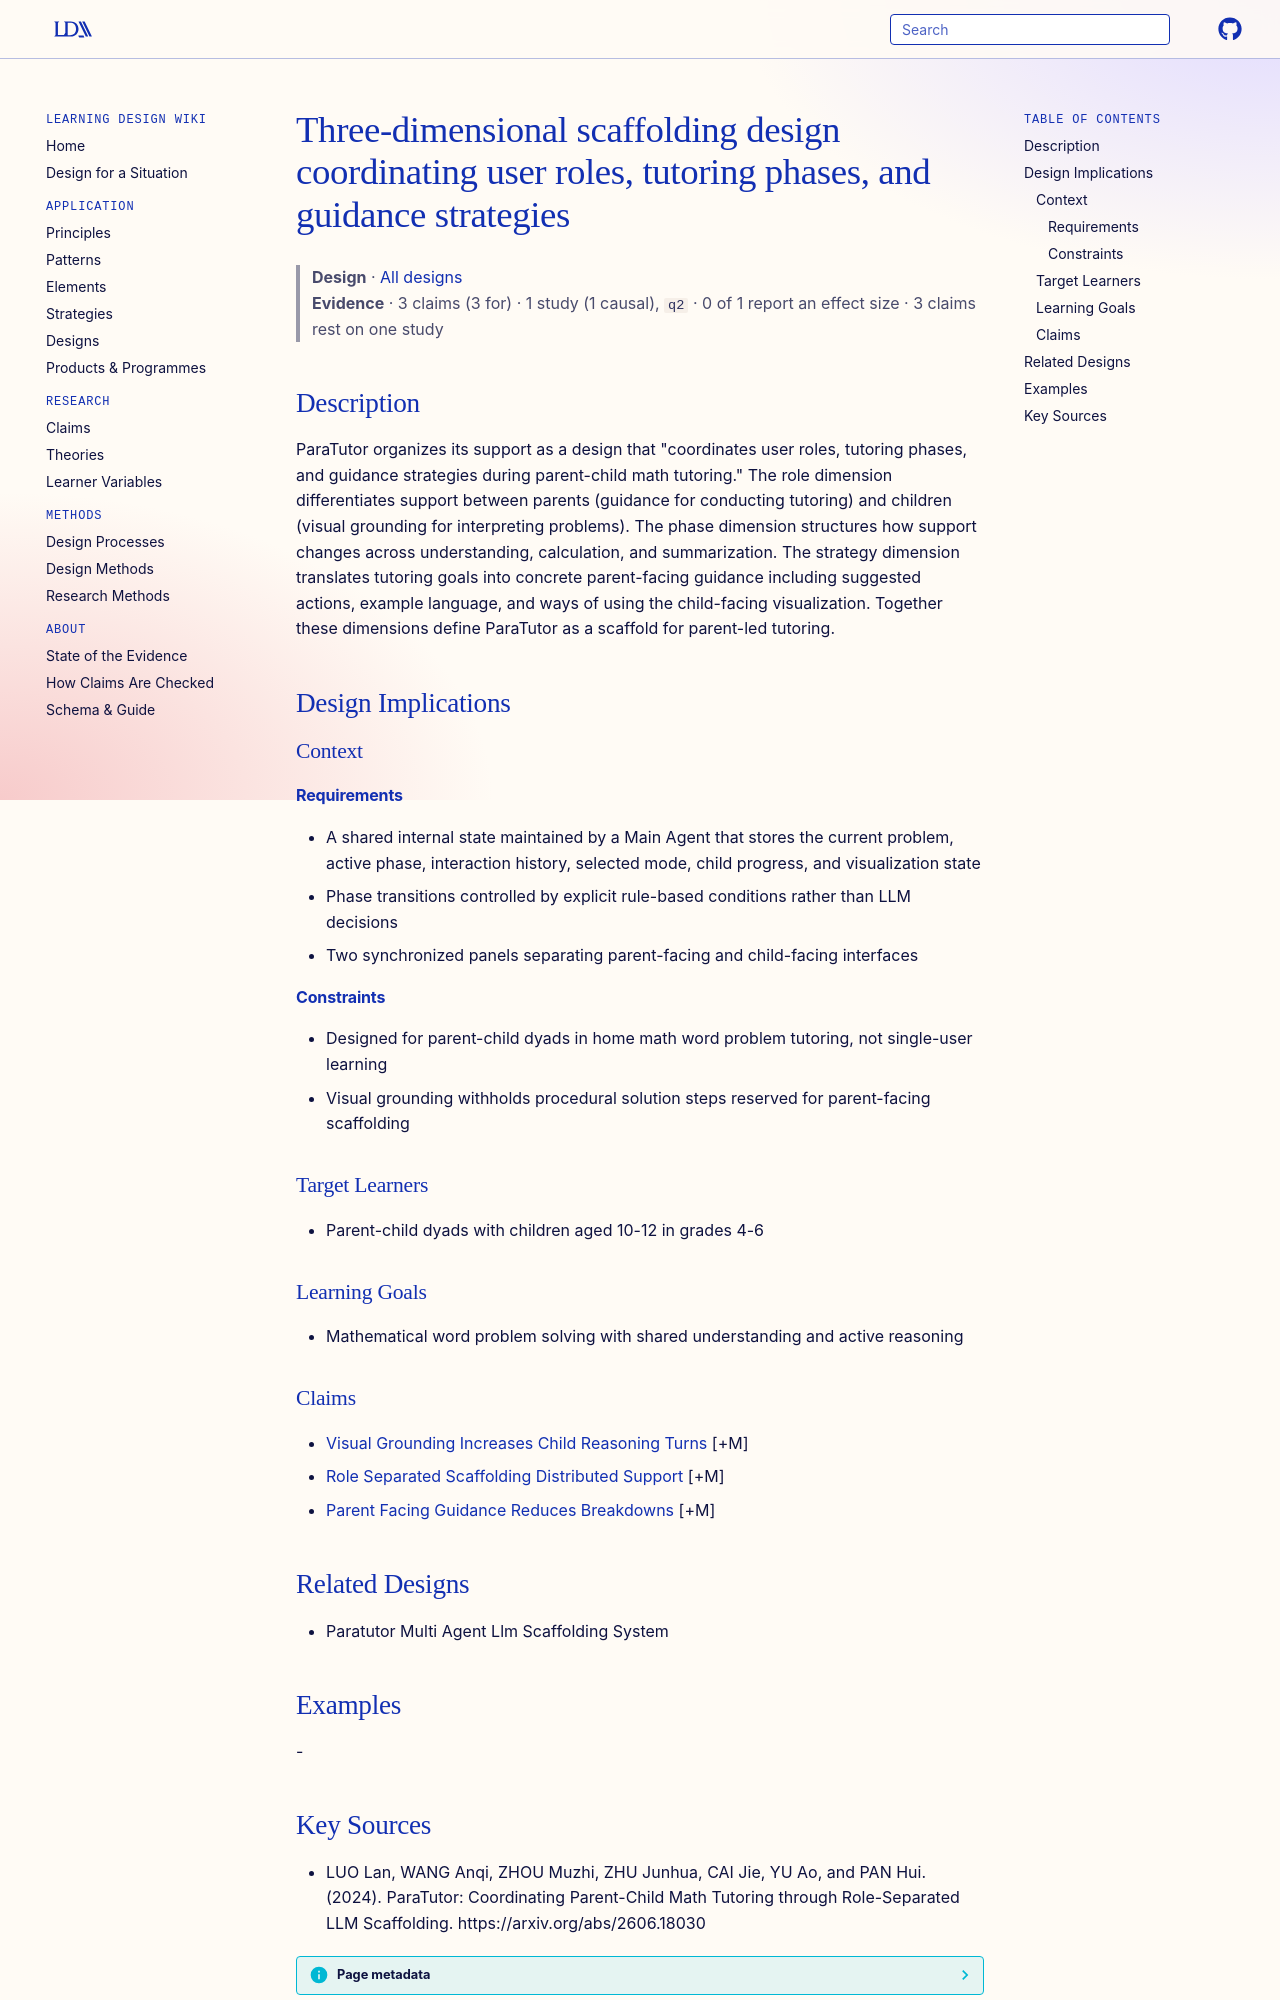

repository: Learning-Design-Alliance/learning-wiki · page: designs/three-dimensional-scaffolding-design-paratutor/index.html · generator: mkdocs

---
type: design
id: three-dimensional-scaffolding-design-paratutor
title: Three-dimensional scaffolding design coordinating user roles, tutoring phases, and guidance strategies
description: "ParaTutor organizes its support as a design that \"coordinates user roles, tutoring phases, and guidance strategies during parent-child math tutoring.\" The role dimension differentiates support between parents (guidanc..."
status: review
generated:
  by: "process:settle-candidates"
  at: 2026-10-11
sources:
  - id: luo-lan-2024
    resource: "https://arxiv.org/abs/2606.18030"
    title: "LUO Lan, WANG Anqi, ZHOU Muzhi, ZHU Junhua, CAI Jie, YU Ao, and PAN Hui. (2024). ParaTutor: Coordinating Parent-Child Math Tutoring through Role-Separated LLM Scaffolding. https://arxiv.org/abs/2606.18030"
    author: LUO Lan, WANG Anqi, ZHOU Muzhi, ZHU Junhua, CAI Jie, YU Ao, and PAN Hui
---

# Three-dimensional scaffolding design coordinating user roles, tutoring phases, and guidance strategies

> **Design** · [All designs](index.md)
> **Evidence** · 3 claims (3 for) · 1 study (1 causal), `q2` · 0 of 1 report an effect size · 3 claims rest on one study

## Description
ParaTutor organizes its support as a design that "coordinates user roles, tutoring phases, and guidance strategies during parent-child math tutoring." The role dimension differentiates support between parents (guidance for conducting tutoring) and children (visual grounding for interpreting problems). The phase dimension structures how support changes across understanding, calculation, and summarization. The strategy dimension translates tutoring goals into concrete parent-facing guidance including suggested actions, example language, and ways of using the child-facing visualization. Together these dimensions define ParaTutor as a scaffold for parent-led tutoring.

## Design Implications

### Context
#### Requirements
- A shared internal state maintained by a Main Agent that stores the current problem, active phase, interaction history, selected mode, child progress, and visualization state
- Phase transitions controlled by explicit rule-based conditions rather than LLM decisions
- Two synchronized panels separating parent-facing and child-facing interfaces
#### Constraints
- Designed for parent-child dyads in home math word problem tutoring, not single-user learning
- Visual grounding withholds procedural solution steps reserved for parent-facing scaffolding

### Target Learners
- Parent-child dyads with children aged 10-12 in grades 4-6

### Learning Goals
- Mathematical word problem solving with shared understanding and active reasoning

### Claims
- [Visual Grounding Increases Child Reasoning Turns](../claims/visual-grounding-increases-child-reasoning-turns.md) [+M]
- [Role Separated Scaffolding Distributed Support](../claims/role-separated-scaffolding-distributed-support.md) [+M]
- [Parent Facing Guidance Reduces Breakdowns](../claims/parent-facing-guidance-reduces-breakdowns.md) [+M]

## Related Designs
- Paratutor Multi Agent Llm Scaffolding System

## Examples
-
